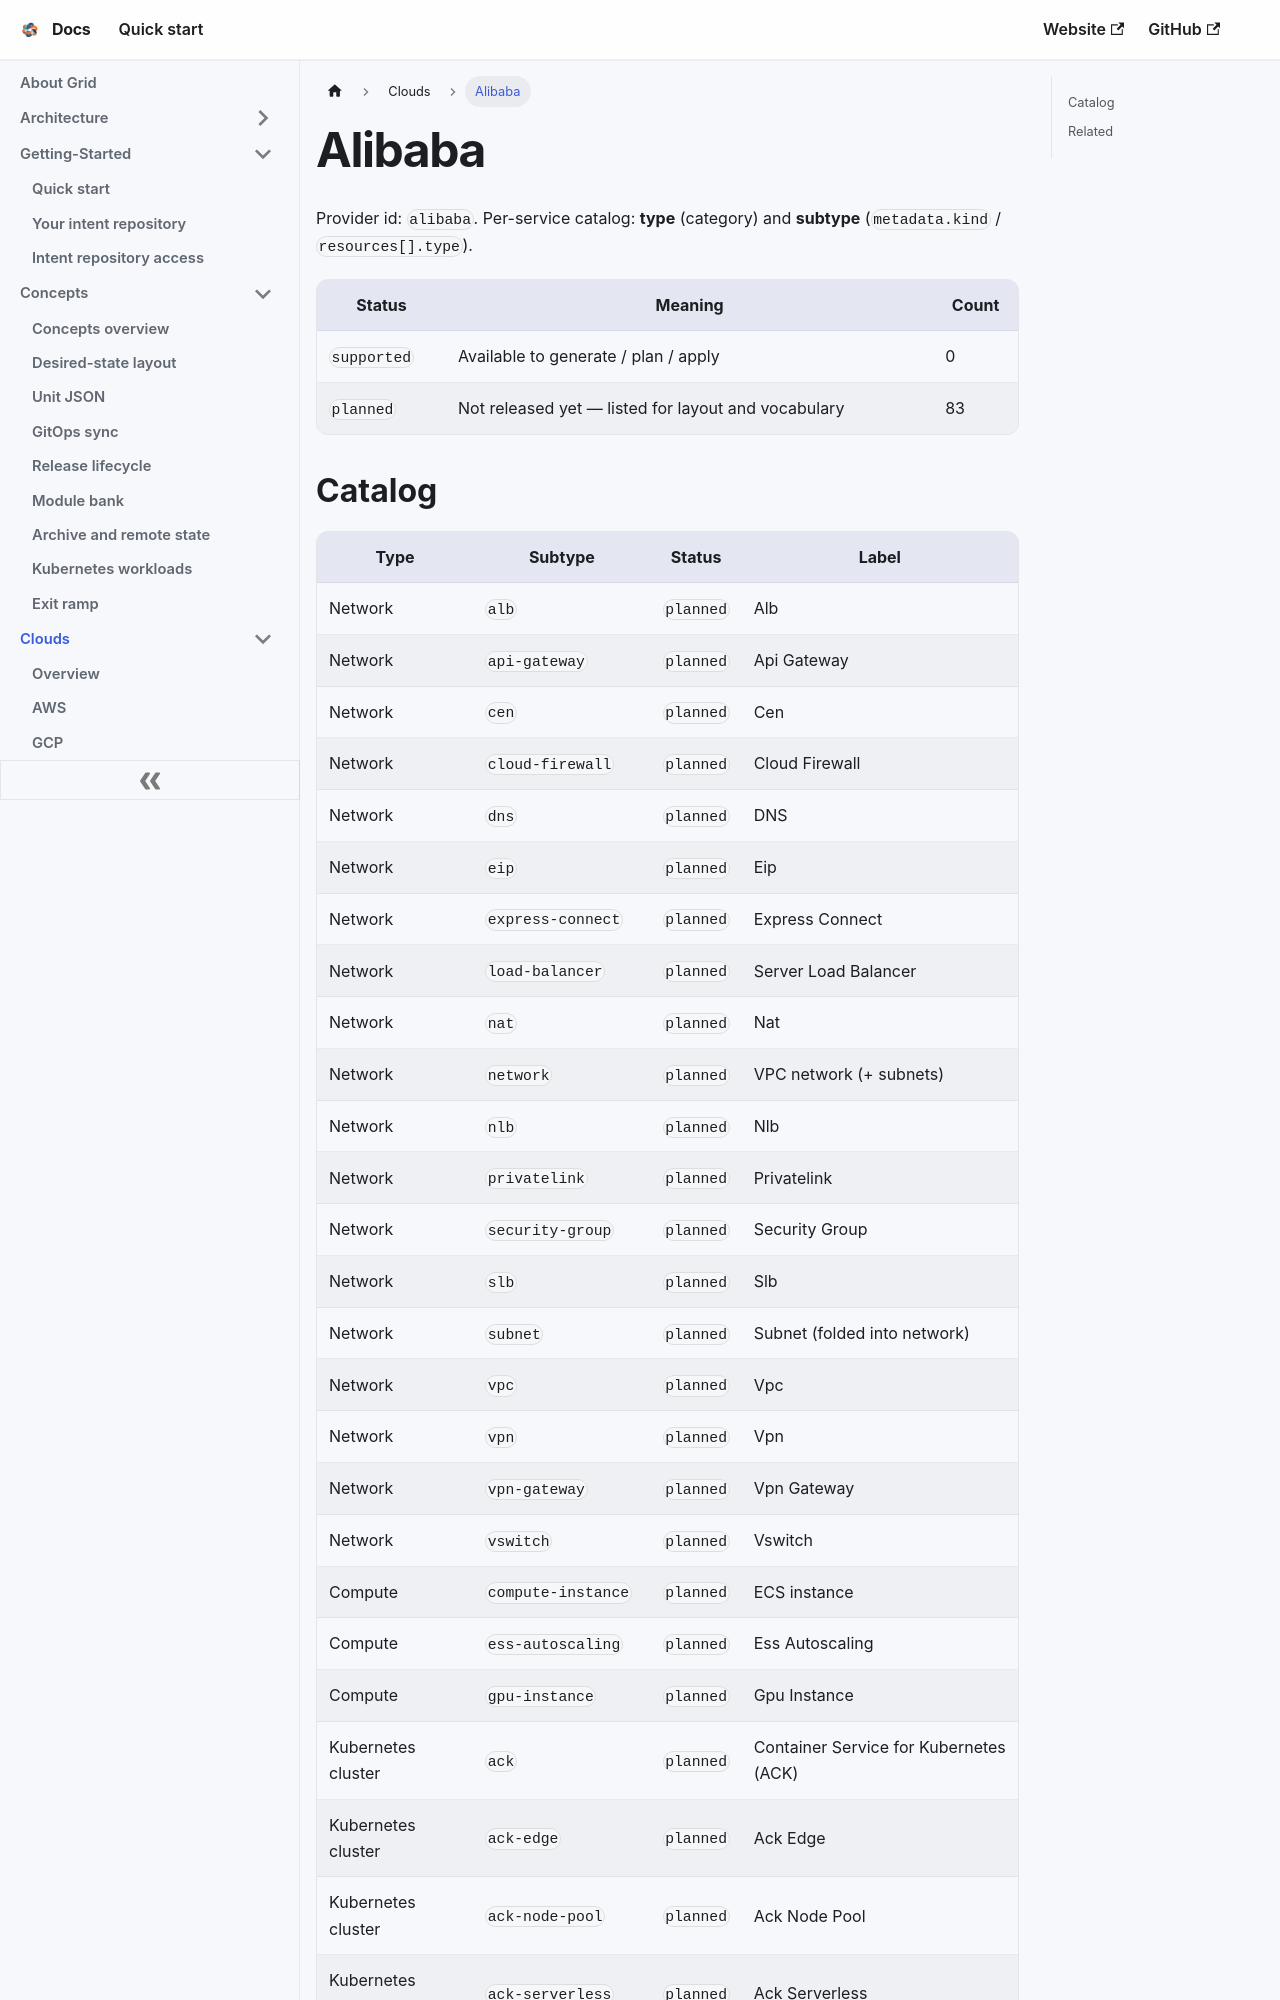

repository: gridplatform/doc · page: Clouds/Alibaba.html · generator: docusaurus

---
title: Alibaba
---

# Alibaba

Provider id: `alibaba`. Per-service catalog: **type** (category) and **subtype** (`metadata.kind` / `resources[].type`).

| Status | Meaning | Count |
|--------|---------|-------|
| `supported` | Available to generate / plan / apply | 0 |
| `planned` | Not released yet — listed for layout and vocabulary | 83 |
